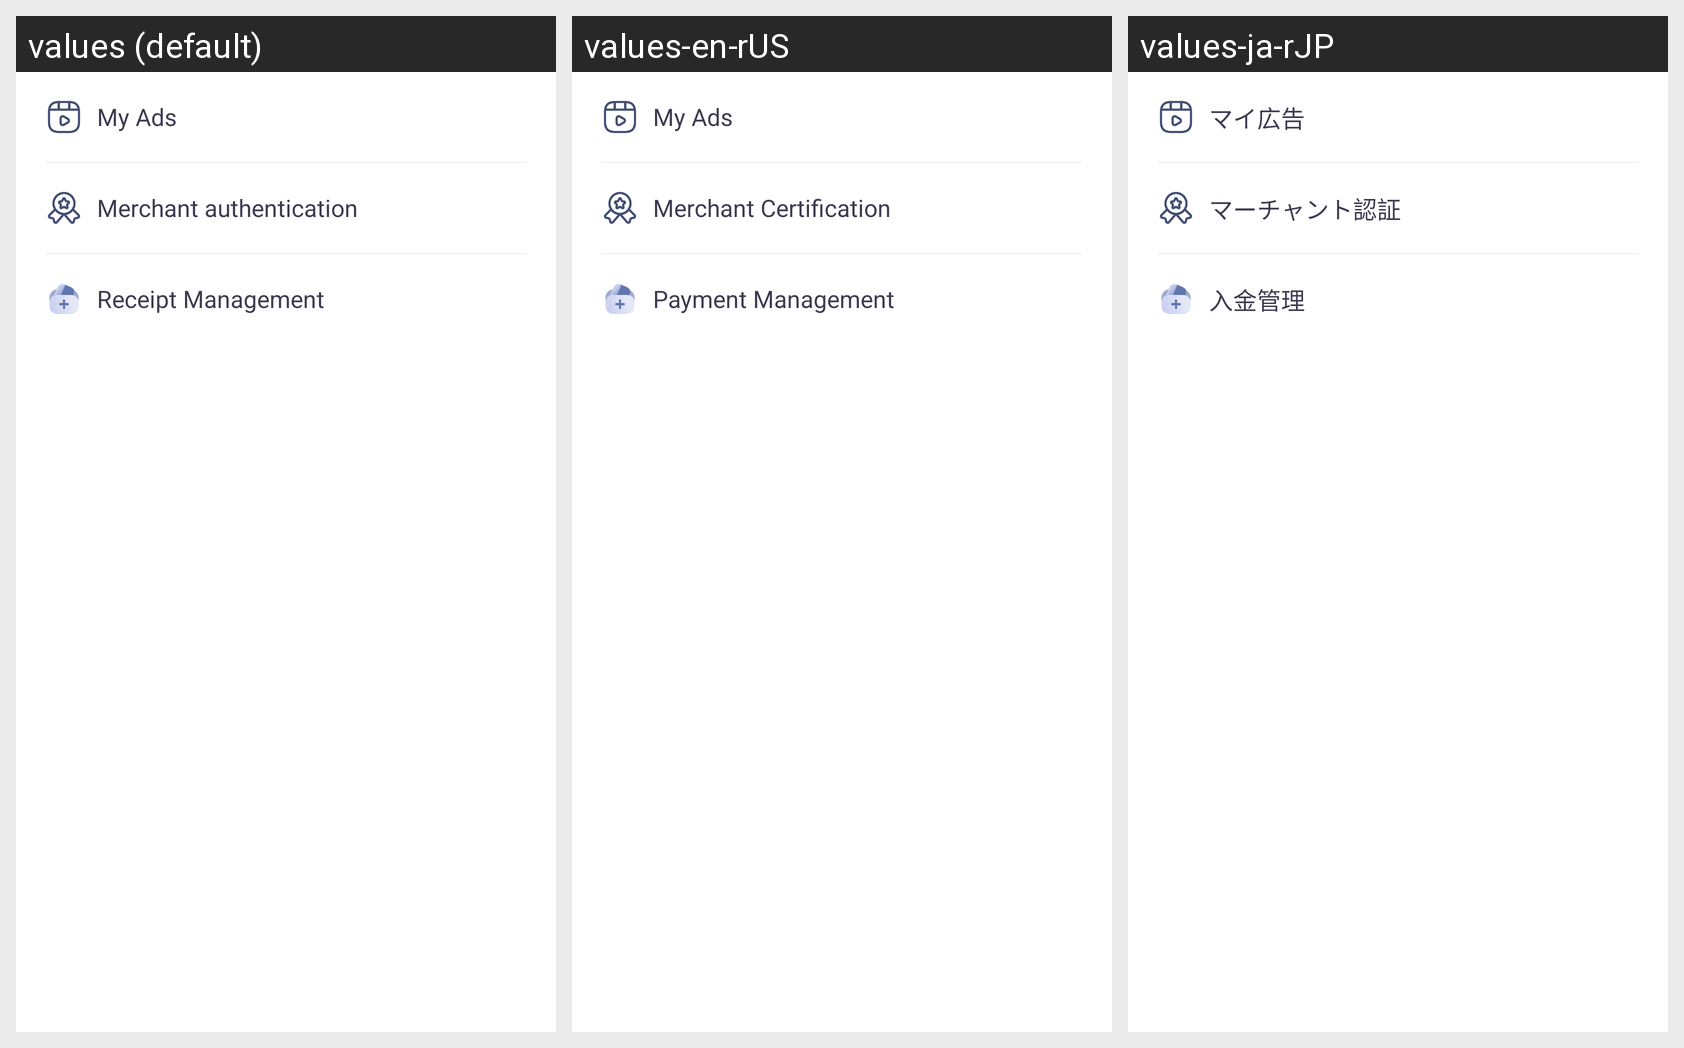

Translations of the strings shown on this Android screen, per locale in the grid:
Android screen res/layout/pop_legal_more.xml rendered under 3 locales, left to right: values (default), values-en-rUS, values-ja-rJP. Device: Nexus 5 (rendered at 1080×1920; each locale shown at half size, 540×960, under a caption strip naming it); theme AppThemeToolBar.Translucent.
Other locales in the repository, not shown: values-de-rDE, values-es, values-fr, values-jp, values-ko, values-pt, values-ru, values-zh-rCN, values-zh-rTW.
Strings drawn on this screen, with the default value and each locale's value (text and hints the layout hard-codes, and strings that could not be matched under every locale, appear in the picture but are not listed):

wodeguanggao
  values: My Ads
  values-en-rUS: My Ads
  values-ja-rJP: マイ広告

shangjiarenzheng
  values: Merchant authentication
  values-en-rUS: Merchant Certification
  values-ja-rJP: マーチャント認証

shoukuanguanli
  values: Receipt Management
  values-en-rUS: Payment Management
  values-ja-rJP: 入金管理
